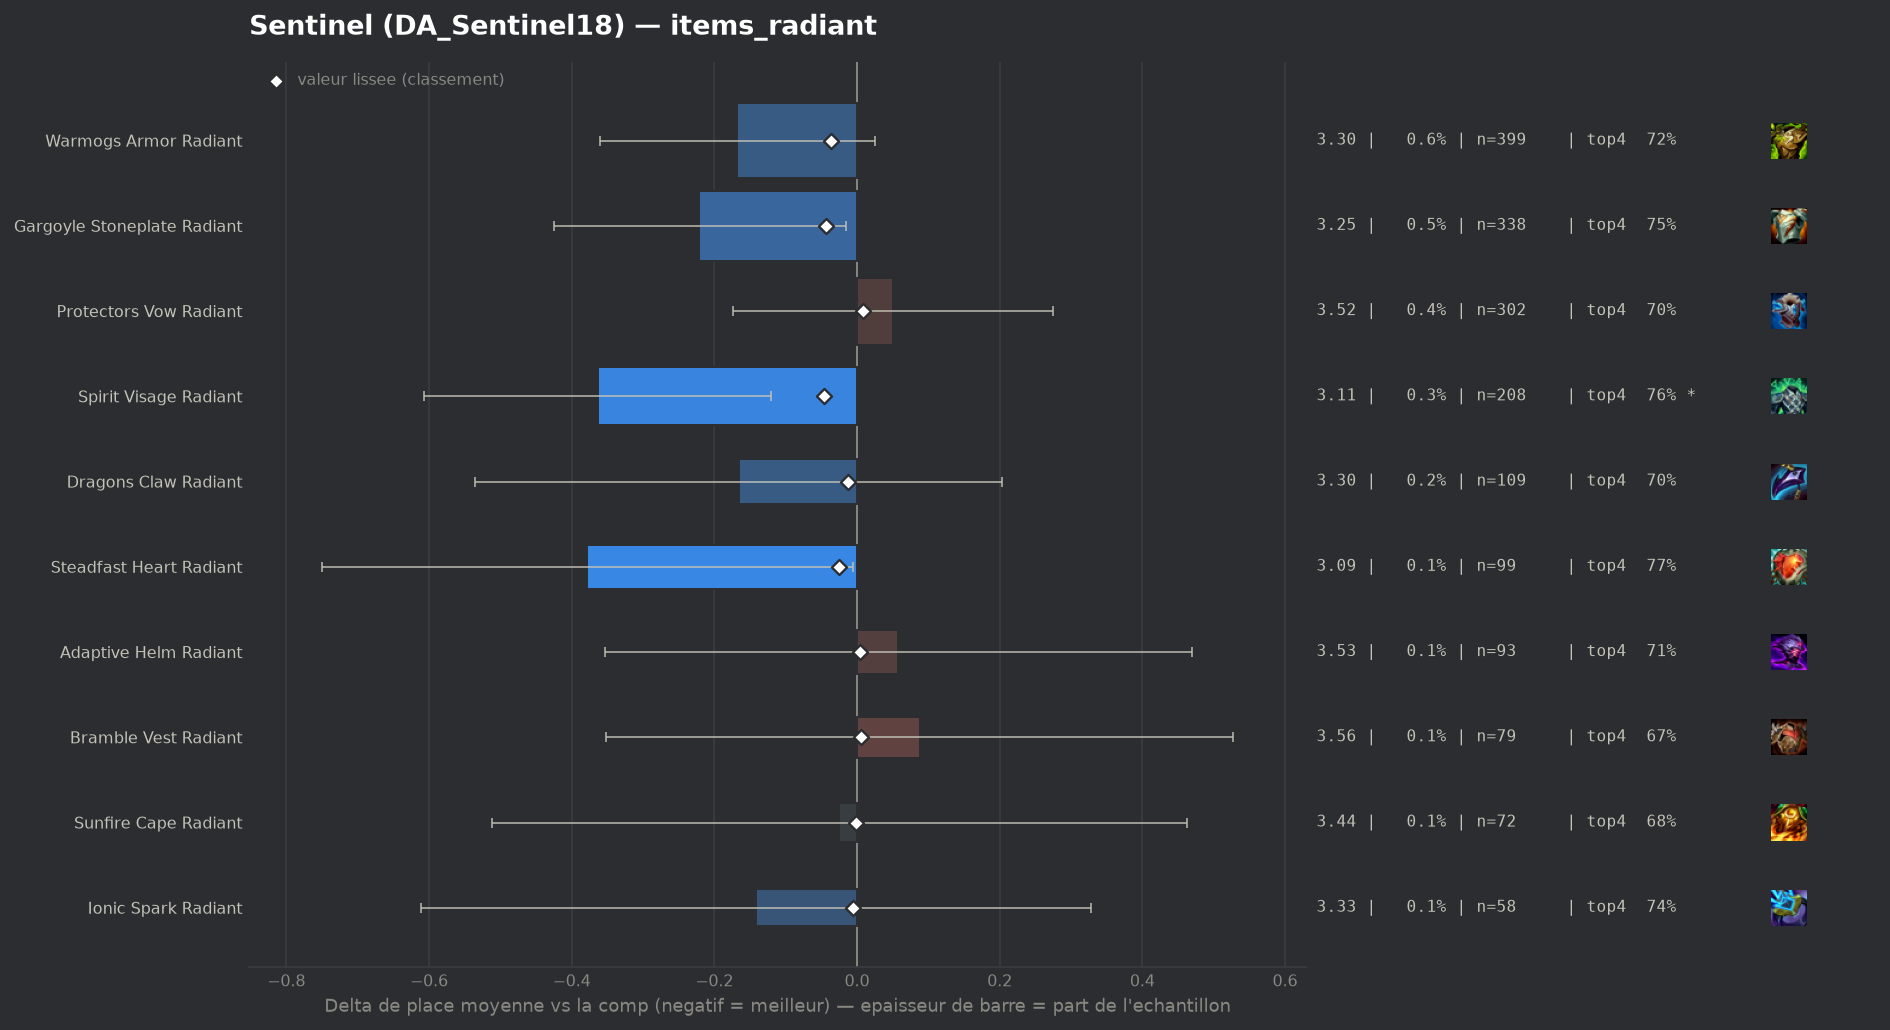

Data behind this chart, as committed beside it:
group, label, n, share, avg_place, shrunk_avg, score, d_avg, d_avg_pess, impact, d_top4, win, top2, top4, sd, z, p, significant
populaire, Spirit Visage Radiant, 208, 0.002959, 3.106, 3.422, -0.047, -0.363, -0.12, 0.0001, 0.0509, 0.226, 0.4567, 0.7644, 1.789, -2.92, 0.00346, True
populaire, Gargoyle Stoneplate Radiant, 338, 0.004809, 3.249, 3.426, -0.043, -0.221, -0.016, 0.0002, 0.038, 0.2396, 0.4201, 0.7515, 1.913, -2.11, 0.03452, False
populaire, Warmogs Armor Radiant, 399, 0.005677, 3.301, 3.432, -0.037, -0.168, 0.0, 0.0002, 0.0108, 0.218, 0.4311, 0.7243, 1.959, -1.71, 0.08711, False
populaire, Steadfast Heart Radiant, 99, 0.001409, 3.091, 3.444, -0.025, -0.378, -0.006, 0.0, 0.0542, 0.2929, 0.4343, 0.7677, 1.886, -1.99, 0.04623, False
populaire, Dragons Claw Radiant, 109, 0.001551, 3.303, 3.457, -0.012, -0.166, 0.0, 0.0, -0.0163, 0.2752, 0.3945, 0.6972, 1.965, -0.88, 0.3774, False
populaire, Ionic Spark Radiant, 58, 0.0008252, 3.328, 3.463, -0.006, -0.141, 0.0, 0.0, 0.0279, 0.1897, 0.3793, 0.7414, 1.823, -0.59, 0.5548, False
populaire, Sunfire Cape Radiant, 72, 0.001024, 3.444, 3.468, -0.001, -0.025, 0.0, 0.0, -0.033, 0.2778, 0.375, 0.6806, 2.107, -0.1, 0.9212, False
populaire, Adaptive Helm Radiant, 93, 0.001323, 3.527, 3.473, 0.004, 0.058, 0.0, -0.0, -0.0038, 0.1828, 0.3548, 0.7097, 2.025, 0.28, 0.783, False
populaire, Bramble Vest Radiant, 79, 0.001124, 3.557, 3.474, 0.005, 0.088, 0.0, -0.0, -0.0426, 0.2278, 0.3797, 0.6709, 1.992, 0.39, 0.695, False
, Crownguard Radiant, 41, 0.0005833, 3.634, 3.474, 0.005, 0.165, 0.0, -0.0, 0.0182, 0.122, 0.3659, 0.7317, 1.935, 0.55, 0.5849, False
populaire, Protectors Vow Radiant, 302, 0.004297, 3.52, 3.478, 0.009, 0.051, 0.0, -0.0, -0.0182, 0.1987, 0.3709, 0.6954, 1.988, 0.44, 0.6574, False
